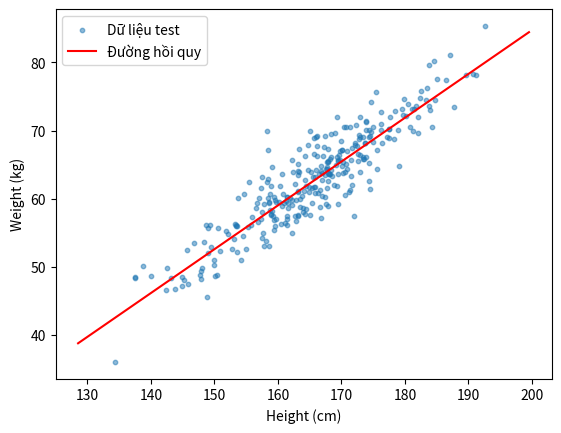

This figure's Python source:
import numpy as np
import matplotlib
import matplotlib.pyplot as plt


def make_data(n_samples=5000, noise_std=3.0, seed=42):
    rng = np.random.default_rng(seed)
    X = rng.normal(165, 10, size=(n_samples, 1))          # chiều cao (cm)
    true_w0, true_w1 = -45.0, 0.65                        # tham số "thật"
    y = true_w0 + true_w1 * X + rng.normal(0, noise_std, size=(n_samples, 1))
    return X, y, (true_w0, true_w1)


def add_bias(X):
    """Thêm cột 1 vào đầu X -> Xbar có kích thước (N, d+1)."""
    return np.hstack([np.ones((X.shape[0], 1)), X])


def fit(X, y, l2=0.0):
    """Nghiệm dạng đóng: w = (XbarᵀXbar + λI)⁻¹ Xbarᵀ y.
    l2 > 0 là Ridge (không phạt hệ số chặn w0)."""
    Xbar = add_bias(X)
    A = Xbar.T @ Xbar
    if l2 > 0:
        reg = l2 * np.eye(A.shape[0])
        reg[0, 0] = 0
        A = A + reg
    b = Xbar.T @ y
    return np.linalg.pinv(A) @ b


def predict(X, w):
    return add_bias(X) @ w


def mse(y_true, y_pred):
    return float(np.mean((y_true - y_pred) ** 2))


def r2_score(y_true, y_pred):
    ss_res = np.sum((y_true - y_pred) ** 2)
    ss_tot = np.sum((y_true - y_true.mean()) ** 2)
    return float(1 - ss_res / ss_tot)


def train_test_split(X, y, test_ratio=0.2, seed=0):
    rng = np.random.default_rng(seed)
    idx = rng.permutation(len(X))
    n_test = int(len(X) * test_ratio)
    test, train = idx[:n_test], idx[n_test:]
    return X[train], X[test], y[train], y[test]

if __name__ == "__main__":
    X, y, (w0_true, w1_true) = make_data(n_samples=5000)
    X_train, X_test, y_train, y_test = train_test_split(X, y)

    w = fit(X_train, y_train)
    print(f"w học được : w0 = {w[0, 0]:.3f}, w1 = {w[1, 0]:.3f}")
    print(f"w thật     : w0 = {w0_true:.3f}, w1 = {w1_true:.3f}")

    y_pred = predict(X_test, w)
    print(f"Test MSE = {mse(y_test, y_pred):.3f} | R² = {r2_score(y_test, y_pred):.3f}")

    for h in (155, 160, 175):
        print(f"Chiều cao {h} cm -> cân nặng dự đoán: "
              f"{predict(np.array([[h]]), w)[0, 0]:.2f} kg")

    plt.scatter(X_test[:300], y_test[:300], s=10, alpha=0.5, label="Dữ liệu test")
    xs = np.linspace(X.min(), X.max(), 100).reshape(-1, 1)
    plt.plot(xs, predict(xs, w), "r-", label="Đường hồi quy")
    plt.xlabel("Height (cm)")
    plt.ylabel("Weight (kg)")
    plt.legend()
    plt.savefig("regression_plot.png", dpi=120)

    rng = np.random.default_rng(1)
    X3 = rng.normal(size=(10000, 3))
    w_true = np.array([[2.0], [1.5], [-3.0], [0.5]])      # w0, w1, w2, w3
    y3 = add_bias(X3) @ w_true + rng.normal(0, 0.5, size=(10000, 1))
    print("Nhiều đặc trưng, w học được:", fit(X3, y3).ravel().round(3))
